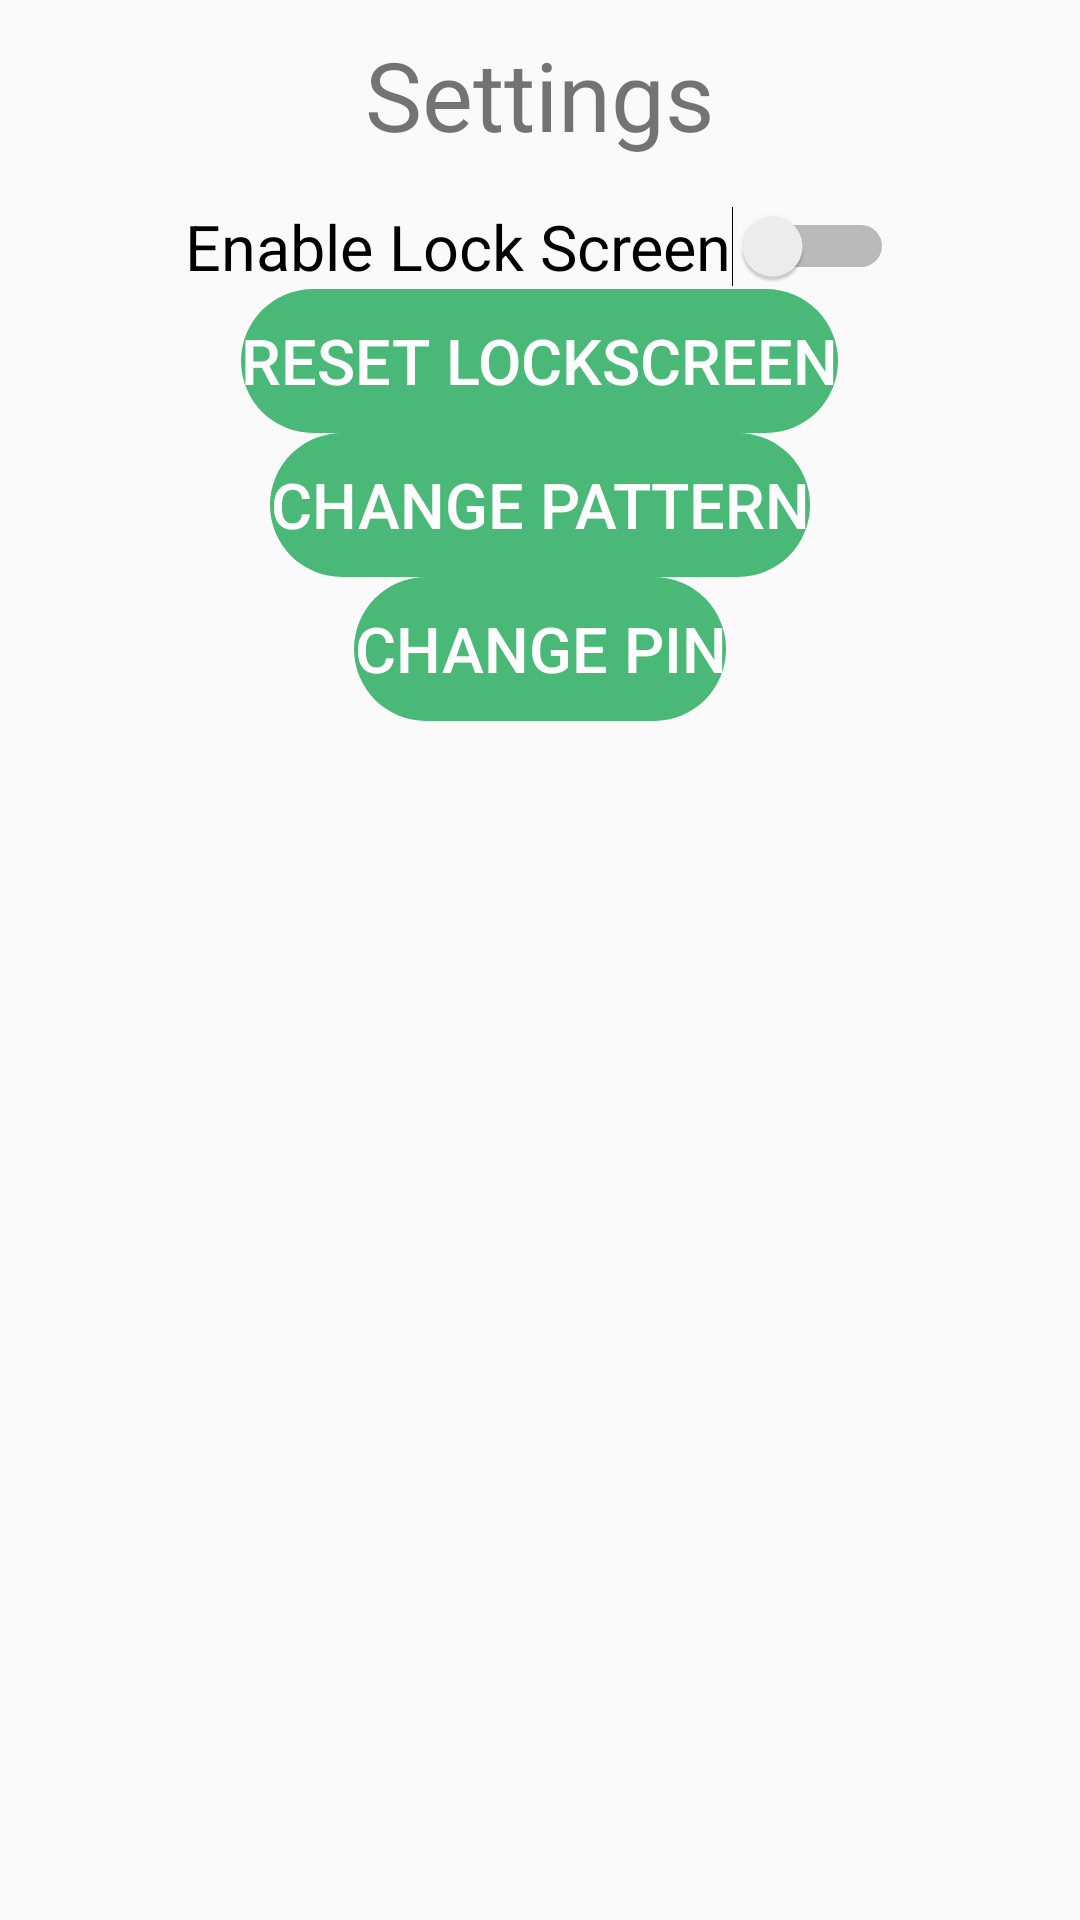

Reconstruct the res/layout file that produces this screen, plus the resources it refers to.
<!-- AndroidManifest.xml: application theme AppTheme -->
<!-- res/layout/settings_page.xml -->
<?xml version="1.0" encoding="utf-8"?>
<LinearLayout xmlns:android="http://schemas.android.com/apk/res/android"
    android:orientation="vertical" android:layout_width="match_parent"
    android:id="@+id/activity_main_root"
    android:fitsSystemWindows="true"
    android:layout_height="match_parent">

    <TextView
        android:layout_width="wrap_content"
        android:layout_height="wrap_content"
        android:text="Settings"
        android:textSize="32sp"
        android:layout_marginTop="10dp"
        android:layout_marginBottom="15dp"
        android:id="@+id/textView"
        android:layout_gravity="center_horizontal" />

    <Switch
        android:layout_width="wrap_content"
        android:layout_height="wrap_content"
        android:id="@+id/settings_page_enable"
        android:textSize="21sp"
        android:text="Enable Lock Screen"
        android:layout_gravity="center"/>

    <Button
        android:layout_width="wrap_content"
        android:layout_height="wrap_content"
        android:text="Reset Lockscreen"
        android:textSize="21sp"
        android:onClick="clickSetup"
        android:id="@+id/settings_page_reset_lockscreen"
        android:layout_gravity="center_horizontal" />

    <Button
        android:layout_width="wrap_content"
        android:layout_height="wrap_content"
        android:text="Change Pattern"
        android:textSize="21sp"
        android:id="@+id/settings_page_change_pattern"
        android:layout_gravity="center_horizontal" />

    <Button
        android:layout_width="wrap_content"
        android:layout_height="wrap_content"
        android:text="Change PIN"
        android:textSize="21sp"
        android:id="@+id/settings_page_change_pin"
        android:layout_gravity="center_horizontal" />
</LinearLayout>
<!-- resources referenced by this layout -->
<resources>
  <style name="AppTheme" parent="Theme.AppCompat.Light.DarkActionBar">
          
          <item name="colorPrimary">@color/colorPrimary</item>
          <item name="colorPrimaryDark">@color/colorPrimaryDark</item>
          <item name="colorAccent">@color/colorAccent</item>
          <item name="android:windowTranslucentStatus">true</item>
          <item name="android:windowTranslucentNavigation">true</item>
          <item name="patternViewStyle">@style/PatternView</item>
          <item name="android:buttonStyle">@style/AppTheme.Button</item>
      </style>
  <color name="colorPrimary">#4AB978</color>
  <color name="colorPrimaryDark">#2e995a</color>
  <color name="colorAccent">#FF4081</color>
  <style name="AppTheme.Button" parent="android:Widget.DeviceDefault.Button.Borderless">
          <item name="android:background">@drawable/button_background</item>
          <item name="android:textColor">@color/white</item>
      </style>
  <!-- drawable button_background (drawable) -->
  <?xml version="1.0" encoding="utf-8"?>
  <selector xmlns:android="http://schemas.android.com/apk/res/android">
      <item android:state_focused="true">
          <shape android:shape="rectangle">
              <corners android:radius="40dp" />
              <solid android:color="@color/colorPrimaryDark" />
              <padding android:left="@dimen/fab_margin" android:right="@dimen/fab_margin" />
          </shape>
      </item>
      <item>
          <shape android:shape="rectangle">
              <corners android:radius="40dp" />
              <solid android:color="@color/colorPrimary" />
              <padding android:left="@dimen/fab_margin" android:right="@dimen/fab_margin" />
          </shape>
      </item>
  </selector>
  <color name="white">#ffffff</color>
</resources>
